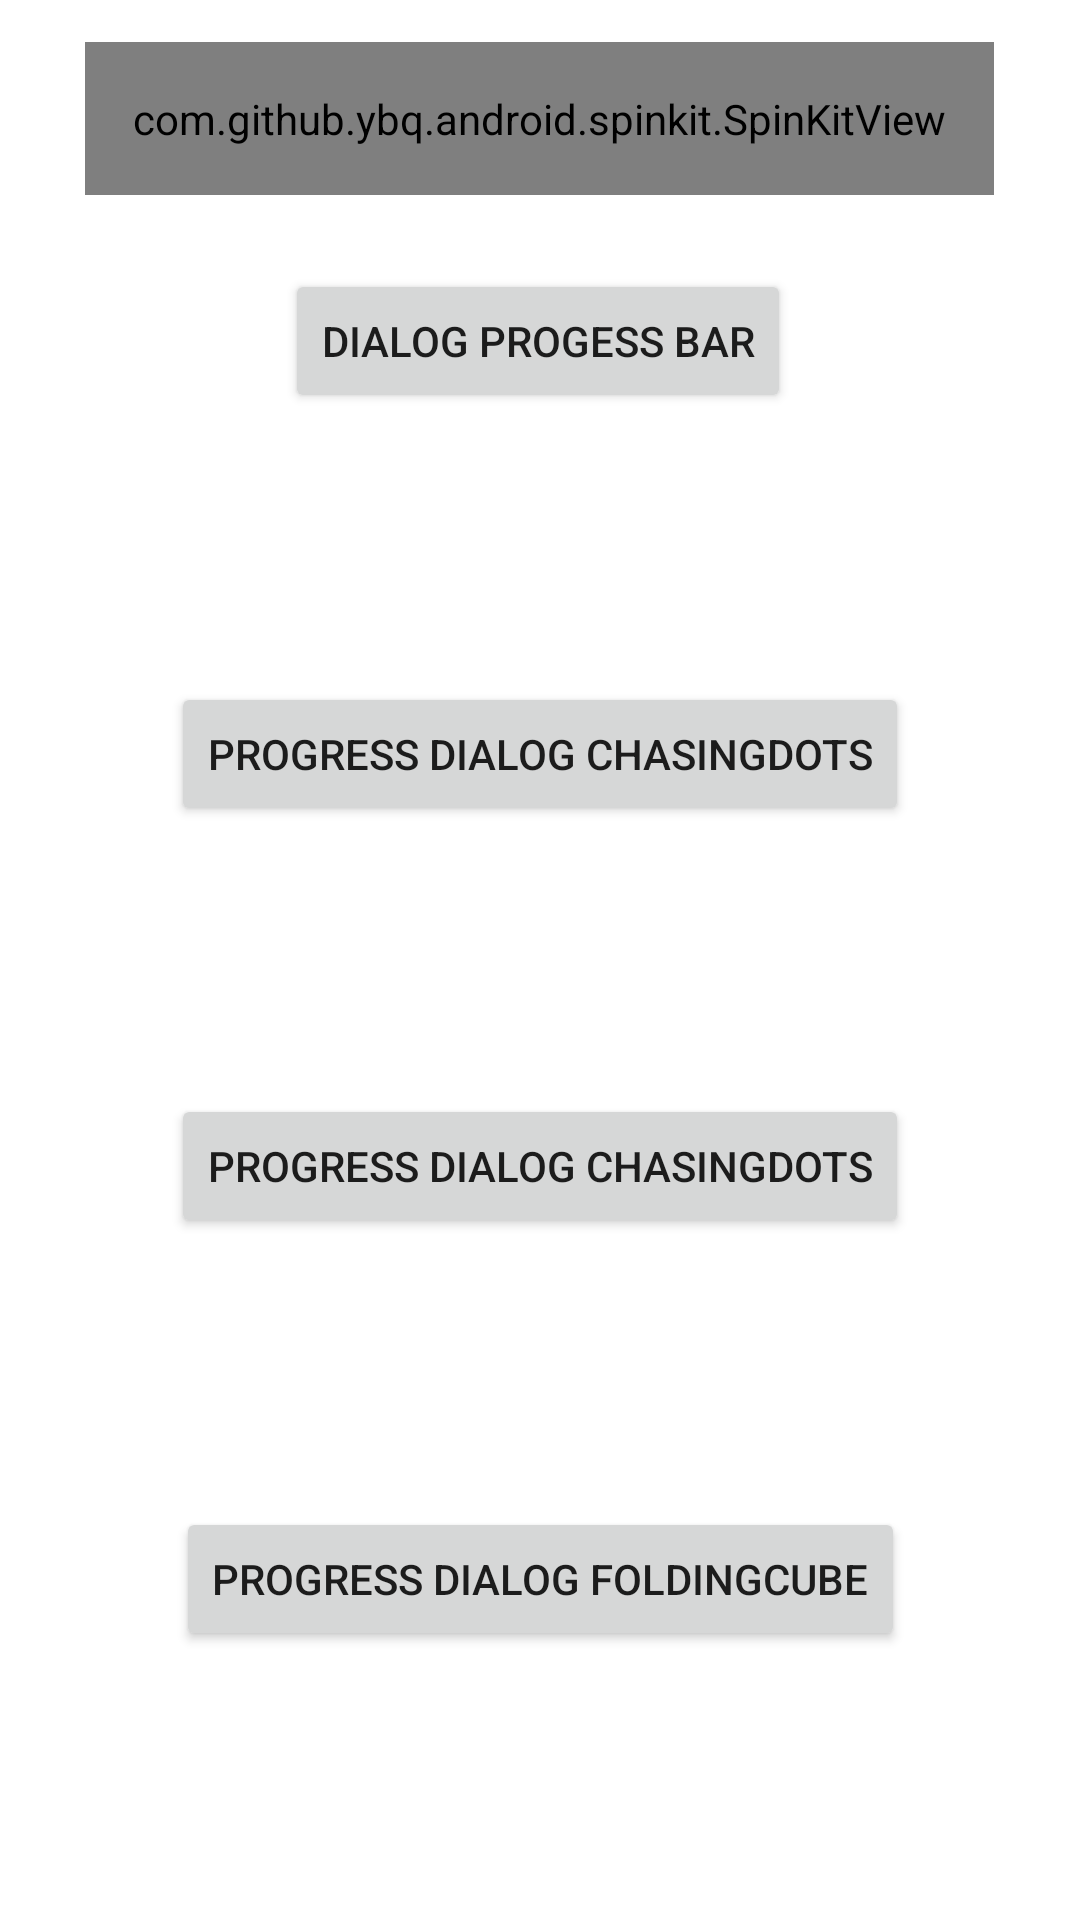

Reconstruct the res/layout file that produces this screen, plus the resources it refers to.
<!-- AndroidManifest.xml: application theme Theme.ProgressDialogBar -->
<!-- res/layout/activity_main.xml -->
<?xml version="1.0" encoding="utf-8"?>
<androidx.constraintlayout.widget.ConstraintLayout xmlns:android="http://schemas.android.com/apk/res/android"
    xmlns:app="http://schemas.android.com/apk/res-auto"
    xmlns:tools="http://schemas.android.com/tools"
    android:layout_width="match_parent"
    android:layout_height="match_parent"
    tools:context=".MainActivity">

    <com.github.ybq.android.spinkit.SpinKitView
        android:padding="16dp"
        android:id="@+id/progress_bar"
        style="@style/SpinKitView.Small.Circle"
        android:layout_width="wrap_content"
        android:layout_height="wrap_content"
        android:layout_gravity="center"
        app:SpinKit_Color="@color/black"
        app:layout_constraintBottom_toBottomOf="parent"
        app:layout_constraintEnd_toEndOf="parent"
        app:layout_constraintHorizontal_bias="0.498"
        app:layout_constraintStart_toStartOf="parent"
        app:layout_constraintTop_toTopOf="parent"
        app:layout_constraintVertical_bias="0.024" />

    <Button
        android:id="@+id/btn_dialogbar"
        android:layout_width="wrap_content"
        android:layout_height="wrap_content"
        android:text="@string/dialog_progess_bar"
        app:layout_constraintBottom_toTopOf="@+id/btn_progressbar_ChasingDots"
        app:layout_constraintEnd_toEndOf="parent"
        app:layout_constraintHorizontal_bias="0.497"
        app:layout_constraintStart_toStartOf="parent"
        app:layout_constraintTop_toTopOf="parent" />

    <Button
        android:id="@+id/btn_progressbar_ChasingDots"
        android:layout_width="wrap_content"
        android:layout_height="wrap_content"
        android:text="@string/progress_dialog_chasingdots"
        app:layout_constraintBottom_toTopOf="@+id/btn_progressbar_CubeGrid"
        app:layout_constraintEnd_toEndOf="parent"
        app:layout_constraintStart_toStartOf="parent"
        app:layout_constraintTop_toBottomOf="@+id/btn_dialogbar" />

    <Button
        android:id="@+id/btn_progressbar_CubeGrid"
        android:layout_width="wrap_content"
        android:layout_height="wrap_content"
        android:text="@string/progress_dialog_chasingdots"
        app:layout_constraintBottom_toTopOf="@+id/btn_progressbar_FoldingCube"
        app:layout_constraintEnd_toEndOf="parent"
        app:layout_constraintStart_toStartOf="parent"
        app:layout_constraintTop_toBottomOf="@+id/btn_progressbar_ChasingDots" />

    <Button
        android:id="@+id/btn_progressbar_FoldingCube"
        android:layout_width="wrap_content"
        android:layout_height="wrap_content"
        android:text="@string/progress_dialog_foldingcube"
        app:layout_constraintBottom_toBottomOf="parent"
        app:layout_constraintEnd_toEndOf="parent"
        app:layout_constraintStart_toStartOf="parent"
        app:layout_constraintTop_toBottomOf="@+id/btn_progressbar_CubeGrid" />

</androidx.constraintlayout.widget.ConstraintLayout>
<!-- resources referenced by this layout -->
<resources>
  <string name="dialog_progess_bar">Dialog Progess Bar</string>
  <string name="progress_dialog_chasingdots">Progress Dialog ChasingDots</string>
  <string name="progress_dialog_foldingcube">Progress Dialog FoldingCube</string>
  <style name="Theme.ProgressDialogBar" parent="Theme.MaterialComponents.DayNight.DarkActionBar">
          
          <item name="colorPrimary">@color/purple_500</item>
          <item name="colorPrimaryVariant">@color/purple_700</item>
          <item name="colorOnPrimary">@color/white</item>
          
          <item name="colorSecondary">@color/teal_200</item>
          <item name="colorSecondaryVariant">@color/teal_700</item>
          <item name="colorOnSecondary">@color/black</item>
          
          <item name="android:statusBarColor" tools:targetApi="l">?attr/colorPrimaryVariant</item>
          
      </style>
  <!-- not gathered from this repository: default colours our renderer supplied (Android Studio template values) -->
  <color name="purple_500">#FF6200EE</color>
  <color name="purple_700">#FF3700B3</color>
  <color name="teal_200">#FF03DAC5</color>
  <color name="teal_700">#FF018786</color>
  <color name="black">#FF000000</color>
  <color name="white">#FFFFFFFF</color>
</resources>
